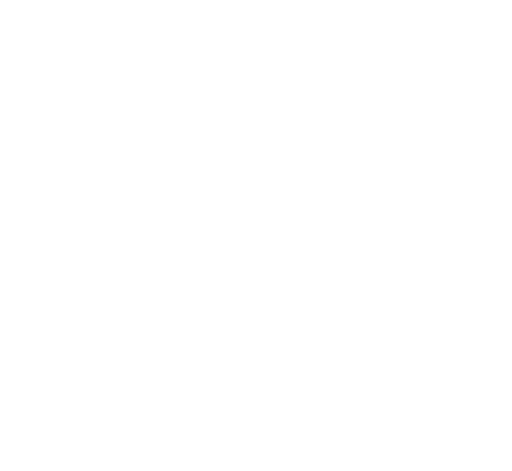
t = 0.00 s
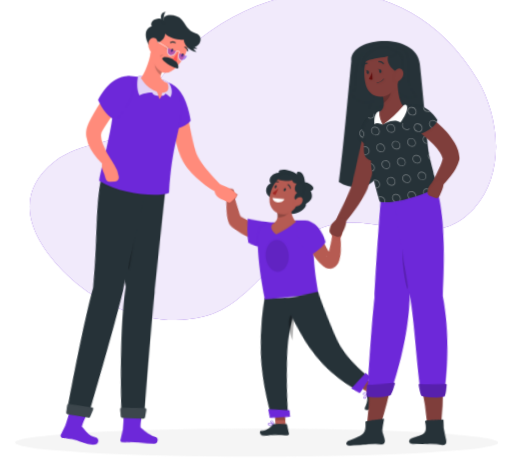
t = 1.44 s
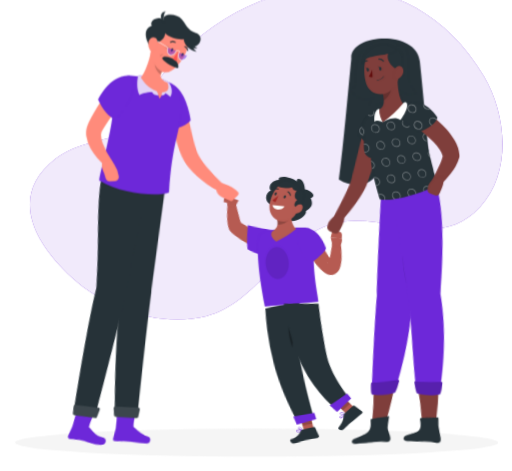
t = 3.44 s
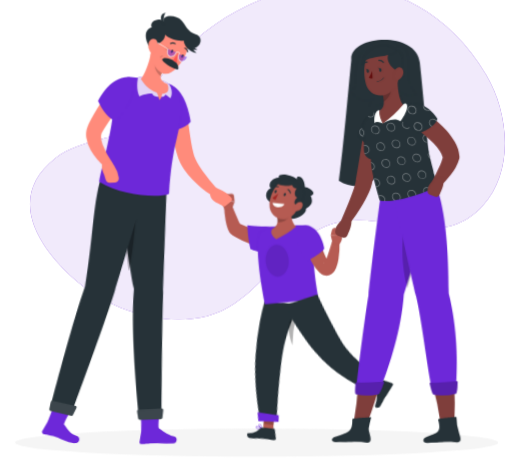
t = 4.44 s
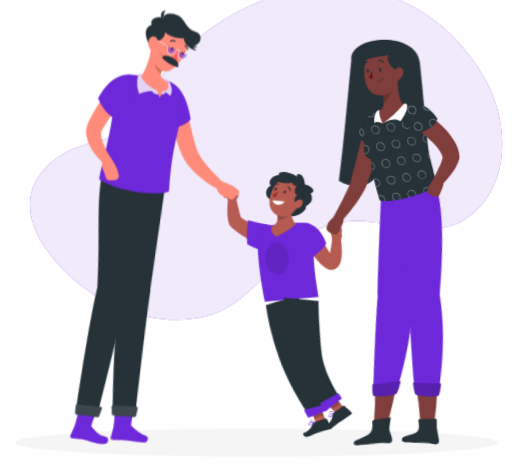
t = 6.44 s
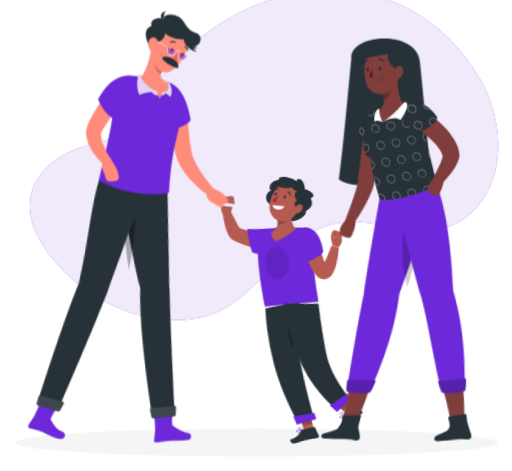
t = 7.44 s

The animated SVG that drew these frames (rendered in a browser with its animation timeline set to each time). Animation: 17 CSS @keyframes rules; one cycle of 9.44 s, repeats indefinitely.

<svg xmlns="http://www.w3.org/2000/svg" viewBox="44 61 411 378" id="ss-member-parent"><style>svg#ss-member-parent #d-leg1{transform-box:view-box;transform-origin:160px 200px;animation:1.6s ease-in-out 0.9s infinite k-d-leg1}svg#ss-member-parent #d-leg2{transform-box:view-box;transform-origin:140px 200px;animation:1.6s ease-in-out 0.9s infinite k-d-leg2}svg#ss-member-parent #d-arm{transform-box:view-box;transform-origin:186px 152px;animation:1.6s ease-in-out 0.9s infinite k-d-arm}svg#ss-member-parent #c-arml{transform-box:view-box;transform-origin:256px 246px;animation:1.6s ease-in-out 0.9s infinite k-c-arml}svg#ss-member-parent #c-armr{transform-box:view-box;transform-origin:292px 252px;animation:1.6s ease-in-out 0.9s infinite k-c-armr}svg#ss-member-parent #c-leg1{transform-box:view-box;transform-origin:270px 305px;animation:0.8s ease-in-out 0.9s infinite k-c-leg1}svg#ss-member-parent #c-leg2{transform-box:view-box;transform-origin:282px 305px;animation:0.8s ease-in-out 0.9s infinite k-c-leg2}svg#ss-member-parent #mo-arm{transform-box:view-box;transform-origin:346px 166px;animation:1.6s ease-in-out 0.9s infinite k-mo-arm}svg#ss-member-parent #mo-leg1{transform-box:view-box;transform-origin:352px 214px;animation:1.6s ease-in-out 0.9s infinite k-mo-leg1}svg#ss-member-parent #mo-leg2{transform-box:view-box;transform-origin:384px 214px;animation:1.6s ease-in-out 0.9s infinite k-mo-leg2}svg#ss-member-parent #background-simple{transform-box:fill-box;transform-origin:center;animation:0.8s 1 both cubic-bezier(.2,.7,.2,1) bxGrow,8s infinite none ease-in-out drift;animation-delay:0s,0.9s}svg#ss-member-parent #Shadow{transform-box:fill-box;transform-origin:center;animation:0.6s 1 both linear bxFade;animation-delay:0.2s}svg#ss-member-parent #character-2{transform-box:fill-box;transform-origin:center;animation:0.7s 1 both cubic-bezier(.2,.7,.2,1) bxIn,0.8s infinite none ease-in-out k-character-2;animation-delay:0.18s,1.08s}svg#ss-member-parent #character-1{transform-box:fill-box;transform-origin:center;animation:0.7s 1 both cubic-bezier(.2,.7,.2,1) bxIn,0.8s infinite none ease-in-out k-character-1;animation-delay:0.36s,1.26s}svg#ss-member-parent #character-3{transform-box:fill-box;transform-origin:center;animation:0.7s 1 both cubic-bezier(.2,.7,.2,1) bxIn,0.8s infinite none ease-in-out k-character-3;animation-delay:0.54s,1.44s}@keyframes bxFade{from{opacity:0}to{opacity:1}}@keyframes bxGrow{from{opacity:0;transform:scale(.92)}to{opacity:1;transform:none}}@keyframes bxIn{from{opacity:0;transform:translateY(14px)}to{opacity:1;transform:none}}@keyframes drift{0%,100%{transform:none}50%{transform:translate(4px,-3px) scale(1.02)}}@keyframes k-d-leg1{0%,100%{transform:rotate(-5deg)}50%{transform:rotate(5deg)}}@keyframes k-d-leg2{0%,100%{transform:rotate(5deg)}50%{transform:rotate(-5deg)}}@keyframes k-d-arm{0%,100%{transform:rotate(3deg)}50%{transform:rotate(-5deg)}}@keyframes k-c-arml{0%,100%{transform:rotate(-6deg)}50%{transform:rotate(9deg)}}@keyframes k-c-armr{0%,100%{transform:rotate(6deg)}50%{transform:rotate(-9deg)}}@keyframes k-c-leg1{0%,100%{transform:rotate(-14deg)}50%{transform:rotate(12deg)}}@keyframes k-c-leg2{0%,100%{transform:rotate(12deg)}50%{transform:rotate(-14deg)}}@keyframes k-mo-arm{0%,100%{transform:rotate(-3deg)}50%{transform:rotate(5deg)}}@keyframes k-mo-leg1{0%,100%{transform:rotate(4deg)}50%{transform:rotate(-4deg)}}@keyframes k-mo-leg2{0%,100%{transform:rotate(-4deg)}50%{transform:rotate(4deg)}}@keyframes k-character-2{0%,100%{transform:translate(0px,0px)}50%{transform:translate(0px,-6px)}}@keyframes k-character-1{0%,100%{transform:translate(0px,0px)}50%{transform:translate(0px,-2px)}}@keyframes k-character-3{0%,100%{transform:translate(0px,0px)}50%{transform:translate(0px,-2px)}}@media (prefers-reduced-motion: reduce){svg#ss-member-parent *{animation:none!important}}</style><g id="background-simple"><path d="M167.4,131.3C230.82,42,363.78,18.84,427.07,125.25c17.54,29.48,22.5,75.44-2.91,103.17-34,37.16-76.63,2.17-116.67,13.6-39.88,11.38-58.56,62.72-100.28,73.16-36.45,9.13-79.06-5.79-106-30.44-29.58-27.08-51-64.83-13.26-94.16,19.89-15.44,50-14.65,62.52-24.84C160.08,157.94,159.91,141.85,167.4,131.3Z" style="fill:#6D28D9" /><path d="M167.4,131.3C230.82,42,363.78,18.84,427.07,125.25c17.54,29.48,22.5,75.44-2.91,103.17-34,37.16-76.63,2.17-116.67,13.6-39.88,11.38-58.56,62.72-100.28,73.16-36.45,9.13-79.06-5.79-106-30.44-29.58-27.08-51-64.83-13.26-94.16,19.89-15.44,50-14.65,62.52-24.84C160.08,157.94,159.91,141.85,167.4,131.3Z" style="fill:#fff;opacity:0.9" /></g><g id="Shadow"><ellipse id="path" cx="250" cy="416.24" rx="193.89" ry="11.32" style="fill:#f5f5f5" /></g><g id="character-2"><path d="M288.8,213c-.65-10.22-7.72-9.38-6.39-6.28-1.25-1.16-4.39-2.6-7.69-3.33-4.75-1.05-7.92.22-6.75,2-7.39.45-8.89,7.14-6.5,8.5-5.06,2.22-5.8,10.27,2,12.22s5.06,10.06,12.12,12.06,15.11-4.72,13.94-7.72c3-2,6.73-4.09,3.89-10.36C299.49,217.75,291.18,212.84,288.8,213Z" style="fill:#263238" /><g id="c-leg1"><path d="M271.26,408.73c-1,.09-2,0-2.41-.4a.72.72,0,0,1-.06-.83.93.93,0,0,1,.56-.5c1.31-.49,4.26.86,4.39.92a.19.19,0,0,1,0,.36A15.16,15.16,0,0,1,271.26,408.73Zm-1.41-1.45a1.34,1.34,0,0,0-.37.08.54.54,0,0,0-.34.3c-.12.25-.06.36,0,.42.42.49,2.45.32,3.93,0A8.65,8.65,0,0,0,269.85,407.28Z" style="fill:#6D28D9" /><path d="M273.68,408.28a.11.11,0,0,1-.08,0c-1-.34-3.09-1.91-3-2.83,0-.22.14-.5.66-.6a1.42,1.42,0,0,1,1.09.23c1.1.75,1.51,2.9,1.53,3a.22.22,0,0,1-.07.18A.21.21,0,0,1,273.68,408.28Zm-2.26-3.08-.12,0c-.34.06-.35.2-.35.24,0,.56,1.39,1.81,2.44,2.31a4.5,4.5,0,0,0-1.29-2.38A1,1,0,0,0,271.42,405.2Z" style="fill:#6D28D9" /><polygon points="283.4 411.63 275.36 412.35 272.87 393.8 280.91 393.07 283.4 411.63" style="fill:#b55b52" /><path d="M274.43,407.08l8.78-.79a.71.71,0,0,1,.74.49l2.23,7a1.18,1.18,0,0,1-1,1.54c-3.17.23-6,.31-9.94.67-4.66.42-3.43.87-8.88,1.44-3.3.34-4.23-3.35-2.85-3.66,6.32-1.38,6.81-3.37,9.07-5.88A2.84,2.84,0,0,1,274.43,407.08Z" style="fill:#263238" /><polygon points="272.87 393.81 274.27 404.24 282.31 403.51 280.92 393.08 272.87 393.81" style="opacity:0.2" /><path d="M256.63,307.11a218.56,218.56,0,0,0,1.07,44.48c3.22,25.43,12.62,48.13,12.62,48.13l13.39-3.51s-3.12-19.08-4.78-44.19c-1.81-27.38,6-47.47,6-47.47Z" style="fill:#263238" /><path d="M267.82,395.93c-.06,0,2,6.82,2,6.82l16-2.34-.87-5.31Z" style="fill:#6D28D9" /></g><g id="c-arml"><path d="M256.67,261.31l-1-.1-.85-.11c-.55-.06-1.08-.17-1.62-.26-1.07-.19-2.11-.43-3.14-.68a61.36,61.36,0,0,1-6-1.85,65.68,65.68,0,0,1-11.32-5.4l-1.34-.83-.66-.41-.37-.23a7.26,7.26,0,0,1-.65-.49c-.19-.16-.36-.32-.49-.45l-.37-.4a9,9,0,0,1-.92-1.3c-.23-.39-.4-.72-.56-1.05-.29-.64-.51-1.23-.71-1.79a40.22,40.22,0,0,1-1.53-6.25,72.11,72.11,0,0,1-1.08-12l5.95-1.15c1.49,3.52,2.82,7.15,4.23,10.56.34.85.7,1.69,1.07,2.49s.71,1.58,1.07,2.24c.19.32.37.62.52.83a1,1,0,0,0,.18.2s.05,0-.06-.14l-.12-.14a1.53,1.53,0,0,0-.22-.21,4.27,4.27,0,0,0-.36-.28c-.24-.15-.09-.06-.06,0l.61.29,1.2.58a76.81,76.81,0,0,0,9.9,3.81c1.68.53,3.38,1,5.06,1.4.85.2,1.69.38,2.52.55l1.23.24,1,.17Z" style="fill:#b65b52" /><path d="M266.21,263.29c-8.62,5.51-21.26-.64-21.26-.64-1.51-5.45-2.34-15.12-2.34-18.91,0,0,14.62,1.79,24.57.86C276.9,243.69,273.29,258.77,266.21,263.29Z" style="fill:#6D28D9" /><path d="M230.05,231.33l2.31-6.23-8.81-1.88s-1.62,4.95,1.71,8.63Z" style="fill:#b55b52" /></g><path d="M229.62,218.4l-4,.43a2,2,0,0,0-1.8,1.81l-.28,2.58,8.81,1.88-.5-4.89A2,2,0,0,0,229.62,218.4Z" style="fill:#b55b52" /><path d="M251,255c-.45,7.64,0,23.33,5.6,52.14l43-3.89c-.27-6.1-5.4-24-3.47-51.44a7.43,7.43,0,0,0-7.12-8c-2.12-.07-4.47-.09-6.77,0A159.74,159.74,0,0,0,264,245.46c-2.33.43-4.59,1-6.53,1.54A8.84,8.84,0,0,0,251,255Z" style="fill:#6D28D9" /><path d="M275.84,272.32c.19,7.07-3.82,12.76-8.95,12.71s-9.46-5.84-9.65-12.91,3.82-12.77,9-12.71S275.65,265.24,275.84,272.32Z" style="opacity:0.1" /><path d="M277.34,230.09c0,5.66.92,12.16,4.42,14.69a66.55,66.55,0,0,1-16,10.11c-6.21-4.39-3.34-8-3.34-8,5.43-3,5.05-7.11,3.35-11.54l8.09-7.12C275.18,226.86,277.34,228,277.34,230.09Z" style="fill:#b55b52" /><path d="M277.35,230.09c0-2.08-2.17-3.22-3.51-1.88l-8.1,7.12a12,12,0,0,1,1,6.18,11.89,11.89,0,0,0,5.51-1.15,12.26,12.26,0,0,0,5.4-4.76A42.44,42.44,0,0,1,277.35,230.09Z" style="opacity:0.2" /><path d="M285.59,222.83c-2.81,7.55-4.07,12.11-9.24,14.85-7.79,4.12-16.44-2.35-16-10.59.4-7.43,4.94-18.52,13.58-19.24A11.19,11.19,0,0,1,285.59,222.83Z" style="fill:#b55b52" /><path d="M283.36,213.08c-4,3.16-3,8.2-.69,8.28-3.56,2.88-2.56,6.59.35,6.27C288,227.09,291.37,212.18,283.36,213.08Z" style="fill:#263238" /><path d="M285.58,213.65c-3.89,1.53-6.92-.14-7.08-2.27-2.89,1.44-14.78-.21-12.06-1.93C268.5,205.78,278.71,203.8,285.58,213.65Z" style="fill:#263238" /><path d="M262.74,225.76l9.61,1s-1.17,3-5.65,2.49C263,228.83,262.74,225.76,262.74,225.76Z" style="fill:#fff" /><path d="M273.36,219.49c-.34.63-.95.95-1.36.73s-.46-.91-.12-1.53.94-.95,1.35-.73S273.7,218.87,273.36,219.49Z" style="fill:#263238" /><path d="M266,217.13c-.34.63-.94,1-1.35.73s-.47-.91-.13-1.53.95-1,1.36-.73S266.3,216.51,266,217.13Z" style="fill:#263238" /><path d="M276.94,218.23a.44.44,0,0,1-.29-.34A3.29,3.29,0,0,0,275,215.4a.43.43,0,0,1-.21-.56.4.4,0,0,1,.55-.2,4.12,4.12,0,0,1,2.17,3.13.41.41,0,0,1-.35.47A.39.39,0,0,1,276.94,218.23Z" style="fill:#263238" /><path d="M263.85,213.86a.46.46,0,0,1-.21-.16.42.42,0,0,1,.1-.58,4.1,4.1,0,0,1,3.75-.63.41.41,0,0,1,.24.54.42.42,0,0,1-.54.23h0a3.35,3.35,0,0,0-3,.54A.44.44,0,0,1,263.85,213.86Z" style="fill:#263238" /><path d="M267.55,218.12a21.59,21.59,0,0,1-4.82,3.5,3.49,3.49,0,0,0,2.41,1.72Z" style="fill:#a02724" /><path d="M286,230.23a6.08,6.08,0,0,1-4.21,2.31c-2,.19-2.61-2.51-1.48-4.44,1-1.74,3.1-3.4,5-3.09S287.68,228,286,230.23Z" style="fill:#b55b52" /><path d="M280.24,318c-7,2.2-4.34,14.06-1.51,22a127.92,127.92,0,0,1,2.53-22Z" style="opacity:0.30000000000000004" /><g id="c-leg2"><path d="M327.73,391.83c-.72.75-1.51,1.38-2.08,1.3a.74.74,0,0,1-.59-.59,1,1,0,0,1,.09-.75c.67-1.22,3.78-2.15,3.91-2.19a.21.21,0,0,1,.21.07.2.2,0,0,1,0,.22A13.61,13.61,0,0,1,327.73,391.83Zm-2-.16a1.43,1.43,0,0,0-.22.3.59.59,0,0,0-.07.46c.08.26.2.31.28.32.64.09,2.06-1.38,2.95-2.61A8.63,8.63,0,0,0,325.71,391.67Z" style="fill:#6D28D9" /><path d="M329.26,389.92l-.07,0c-1,.4-3.59.59-4.14-.15-.14-.17-.22-.47.1-.88a1.4,1.4,0,0,1,1-.54c1.32-.16,3,1.19,3.12,1.24a.21.21,0,0,1,.07.18A.37.37,0,0,1,329.26,389.92Zm-3.73-.84-.08.08c-.21.28-.13.39-.1.42.34.44,2.23.45,3.35.14a4.48,4.48,0,0,0-2.53-1A1,1,0,0,0,325.53,389.08Z" style="fill:#6D28D9" /><polygon points="338.75 385.84 333.36 391.86 318.89 379.98 324.28 373.96 338.75 385.84" style="fill:#b55b52" /><path d="M329,388.52l6.09-6.37A.71.71,0,0,1,336,382l6.29,3.81a1.18,1.18,0,0,1,.23,1.84c-2.24,2.26-5.55,5.45-8.32,8.34-3.23,3.37-.93,1.34-4.72,5.3-2.3,2.4-5.35.74-4.61-.47,3.37-5.52,3.21-7.12,3.26-10.49A2.79,2.79,0,0,1,329,388.52Z" style="fill:#263238" /><polygon points="318.9 379.98 327.03 386.66 332.42 380.64 324.29 373.96 318.9 379.98" style="opacity:0.2" /><path d="M271.89,305.73s5.92,23.71,17.16,44.53c12.3,22.8,32.16,35.81,32.16,35.81l9.52-10.27s-16.34-16.15-21.21-33.37c-7.43-26.28-9.87-39.21-9.87-39.21Z" style="fill:#263238" /><path d="M316.23,383.71c0,.05,6.4,4.67,6.4,4.67l10.15-11.84-3.56-3.64Z" style="fill:#6D28D9" /></g><g id="c-armr"><path d="M299.85,253l.84,2.82.92,2.9c.62,1.92,1.29,3.82,2,5.66s1.47,3.62,2.29,5.25a21.89,21.89,0,0,0,2.57,4.06l.15.17.06.07-.1-.07a2.53,2.53,0,0,0-.31-.17,3.4,3.4,0,0,0-.58-.24,4,4,0,0,0-1.83-.1,3.35,3.35,0,0,0-1.35.56c-.48.38-.37.45-.28.35a3,3,0,0,0,.49-.65,29.94,29.94,0,0,0,2.19-5c1.36-3.77,2.51-7.91,3.72-11.92l6,.67a71.26,71.26,0,0,1-.76,13.49A33,33,0,0,1,314,278a13.32,13.32,0,0,1-1.1,2.15,9,9,0,0,1-2.49,2.68,7.09,7.09,0,0,1-6.25.91,7.26,7.26,0,0,1-1.31-.57,7.92,7.92,0,0,1-1-.62l-.41-.32-.24-.2-.44-.38a27.55,27.55,0,0,1-5.07-6.3A53.74,53.74,0,0,1,292.4,269c-.95-2.13-1.77-4.28-2.51-6.44-.36-1.08-.71-2.16-1-3.26s-.6-2.15-.89-3.39Z" style="fill:#b65b52" /><path d="M292.45,244.48c9.67,3.35,12,17.76,12,17.76-2,3.48-8.46,7.26-13.89,10.14,0,0-3.25-2.81-6.69-12.19C280.5,251,284.51,241.72,292.45,244.48Z" style="fill:#6D28D9" /></g><path d="M311,258.31l-1.51-6.46,8.88.62s1.08,3.72-2.67,7Z" style="fill:#b55b52" /><path d="M313.58,246l3.33,1.22a2.42,2.42,0,0,1,1.58,2.38l-.16,2.86-8.88-.62.94-4.11A2.42,2.42,0,0,1,313.58,246Z" style="fill:#b55b52" /></g><g id="character-1"><g id="d-leg1"><path d="M149.49,292.65c-7.22-42.63-10-96.13-10-96.13l38.35,10.8s-3.37,59.94-5,88.95c-1.65,30.16-3.38,98.92-3.38,98.92H151.22S145.49,329.94,149.49,292.65Z" style="fill:#263238" /><path d="M152.76,407.21l-1.56,8.51a1.43,1.43,0,0,0,1.43,1.67c2.7,0,4-.43,8.69-.5,5.52-.09,10.13.6,16.6.5a2.87,2.87,0,0,0,1-5.63c-6.3-1.71-9.05-4.94-12-6.83-.62-3.06.89-11.48.89-11.48l-15.08,1A104,104,0,0,1,152.76,407.21Z" style="fill:#6D28D9" /><path d="M168.73,397.6l-16.8.27a1.36,1.36,0,0,1-1.37-1.19l-.73-5.55a1.36,1.36,0,0,1,1.31-1.53l18.29-.57a1.36,1.36,0,0,1,1.39,1.54l-.76,5.85A1.36,1.36,0,0,1,168.73,397.6Z" style="fill:#263238" /><path d="M168.73,397.6l-16.8.27a1.36,1.36,0,0,1-1.37-1.19l-.73-5.55a1.36,1.36,0,0,1,1.31-1.53l18.29-.57a1.36,1.36,0,0,1,1.39,1.54l-.76,5.85A1.36,1.36,0,0,1,168.73,397.6Z" style="fill:#fff;opacity:0.1" /></g><path d="M143.87,250.49c1,9.19,2.12,18.82,3.47,28.27,3.54-14.44,5.53-41.79,5.53-41.79Z" style="opacity:0.30000000000000004" /><g id="d-leg2"><path d="M82.88,407.69l3.65-6.59C88.29,396.94,90.9,389,90.9,389l13.56,3.53s-3.74,6.79-4.59,10c2.08,2.42,4.88,7.86,10.72,9.18,2.74.62,2.54,5.4-1.09,5.72-6,.51-13.06-4.12-18.08-5.2-4.29-.93-4.91-.64-7.35-1.21A2.08,2.08,0,0,1,82.88,407.69Z" style="fill:#6D28D9" /><path d="M114.3,291.44c6.31-42.85,4.76-76.24,14-96.28l35.93,4.43s-17.79,66.68-25.92,95-32.24,97.9-32.24,97.9l-17.34-3.83S103.51,324.6,114.3,291.44Z" style="fill:#263238" /><path d="M105.27,395.57,88.85,392a1.34,1.34,0,0,1-1-1.55l1-5.45a1.4,1.4,0,0,1,1.64-1.11l18,3.62a1.33,1.33,0,0,1,.94,1.88l-2.55,5.41A1.4,1.4,0,0,1,105.27,395.57Z" style="fill:#263238" /><path d="M105.27,395.57,88.85,392a1.34,1.34,0,0,1-1-1.55l1-5.45a1.4,1.4,0,0,1,1.64-1.11l18,3.62a1.33,1.33,0,0,1,.94,1.88l-2.55,5.41A1.4,1.4,0,0,1,105.27,395.57Z" style="fill:#fff;opacity:0.1" /></g><g id="d-arm"><path d="M193.61,148.05c.8,6,1.58,12.15,2.46,18.17.42,3,.92,6,1.41,9s1.1,5.87,1.78,8.55c.17.66.35,1.29.54,1.9l.28.84.33.88c.48,1.17,1.05,2.38,1.69,3.59s1.35,2.42,2.12,3.63,1.57,2.42,2.42,3.61a172,172,0,0,0,11.28,14l.09.1a3.46,3.46,0,0,1-4.45,5.2,79.51,79.51,0,0,1-7.89-5.77,85.36,85.36,0,0,1-7.23-6.66,61.81,61.81,0,0,1-6.48-7.84,40.81,40.81,0,0,1-2.78-4.61l-.62-1.25L188,190c-.35-.87-.66-1.71-1-2.53-1.13-3.29-1.91-6.46-2.66-9.61s-1.34-6.3-1.92-9.43c-1.11-6.29-2-12.49-2.62-18.87A6.92,6.92,0,0,1,193.59,148Z" style="fill:#ff8b7b" /><path d="M216.59,211.29l6,2.85a19.66,19.66,0,0,1,5.81,4.21l1.44,1.52c.73.77.41,2.26-.64,3.1l-3.9,3.11a1.89,1.89,0,0,1-2,.36l-3.74-1.92s-8-2.74-6.81-9.19Z" style="fill:#ff8b7b" /></g><path d="M185.68,131.94c9,7.91,11.32,26.73,11.32,26.73-3.75,5.25-14.83,8-22.27,8.69,0,0-2-4.05-4.16-15.79C168.26,138.79,177.28,124.59,185.68,131.94Z" style="fill:#6D28D9" /><path d="M149,122.83A149.46,149.46,0,0,1,178.73,128c10.44,3,11.22,13.15,10.6,24-.92,16.32-7.28,25.42-9.68,64.42-6.64,3.45-36.91,2.41-56.11-9.5,2.61-15.24,11.35-40.88,12.87-72.9A11.78,11.78,0,0,1,149,122.83Z" style="fill:#6D28D9" /><path d="M171.94,138.51c-1.67.5-5.28-.47-5.78-2.53-5,.06-9,1.36-10.19,2.36-2.73-4.52-1.86-13.72-1.06-15.19s18.06,1.73,21.85,3.36a7.27,7.27,0,0,1,3.43,2.78c.57.8,3.19,6.41.5,10.55a40.56,40.56,0,0,0-3.95-2.94S176.43,139.4,171.94,138.51Z" style="fill:#6D28D9" /><path d="M171.94,138.51c-1.67.5-5.28-.47-5.78-2.53-5,.06-9,1.36-10.19,2.36-2.73-4.52-1.86-13.72-1.06-15.19s18.06,1.73,21.85,3.36a7.27,7.27,0,0,1,3.43,2.78c.57.8,3.19,6.41.5,10.55a40.56,40.56,0,0,0-3.95-2.94S176.43,139.4,171.94,138.51Z" style="fill:#fff;opacity:0.8" /><path d="M165.05,103.9c-1.35,7.31-5,16.93-8,20.58,2.62,3.93,6.06,8.49,12.62,10.69.73.25,1.94,5.4,2.44,6.09a9.64,9.64,0,0,0,2-5.12c5.9.37,5.63-4.65,4.28-7.66-7.25-3.24-6.1-6.32-3.21-11.15Z" style="fill:#ff8b7b" /><path d="M168.41,112.18a17.73,17.73,0,0,1,1-2.58l5.86,7.73a15.28,15.28,0,0,0-2.16,4.76C170.17,120.25,167.45,115.47,168.41,112.18Z" style="opacity:0.2" /><path d="M170.64,90.05c-4.39,8.38-7.73,14.46-4.53,20.43,7,13.08,13.4,11.36,20.22,4.45,6.14-6.21,12.3-18.86,6.29-26.79A13,13,0,0,0,170.64,90.05Z" style="fill:#ff8b7b" /><path d="M167.2,95.44c5.89,2.28,9.94-4.33,9.17-6.72,2.87,3.61,12.11,5.56,15,4.67.76,6.54,7.06,9.65,10.61,10-1.11-.58-3.11-2.43-2.89-3.7,6.17-.88,8.66-9.06,1.89-11.32S193.76,82,189.92,77.61c-4.55-5.22-15.67-4.78-14.69.33-4.14-3.33-11.7.43-9.47,5-8.69,2.54-3.12,14.88-1.28,16.1S167.2,95.44,167.2,95.44Z" style="fill:#263238" /><path d="M198.27,100a4.58,4.58,0,0,0,4.28.72A5.16,5.16,0,0,1,200,99.18S198.27,99.28,198.27,100Z" style="fill:#263238" /><path d="M176,80.39c-1.4-2.06-.56-8,1.05-9.28C172.39,71.38,171.7,77.06,176,80.39Z" style="fill:#263238" /><path d="M180.3,101a5.6,5.6,0,0,0-3.49-2.48A11,11,0,0,0,180.3,101Z" style="opacity:0.2" /><path d="M179.65,101.74a4.57,4.57,0,0,0-3.61-1.38A9,9,0,0,0,179.65,101.74Z" style="opacity:0.2" /><path d="M175,106.19c-1-.48-2.15-.56-2.59,1.36A3.59,3.59,0,0,1,175,106.19Z" style="opacity:0.2" /><path d="M184.33,110.06c1.26.85,3.64,3.93,2.58,6.63-2.72,0-10.87-4.41-12.78-7.81C174.62,106.38,180.94,107.76,184.33,110.06Z" style="fill:#263238" /><path d="M187.05,103.41s-1.19,4.6-.88,7.45c-1.85.24-3.4-1.58-3.4-1.58Z" style="fill:#ff5652" /><path d="M181.22,101.81c-.32.7-.21,1.44.25,1.64s1.09-.19,1.42-.89.21-1.43-.25-1.64S181.55,101.12,181.22,101.81Z" style="fill:#263238" /><path d="M189.6,105.6c-.32.69-.21,1.43.25,1.63s1.09-.19,1.41-.89.21-1.43-.25-1.64S189.92,104.9,189.6,105.6Z" style="fill:#263238" /><path d="M185.44,103c-1.07,2.53-3.4,4-5.21,3.24s-2.41-3.4-1.34-5.94" style="fill:#6D28D9;opacity:0.5" /><path d="M194.35,107c-1.07,2.54-3.4,4-5.21,3.24s-2.41-3.4-1.34-5.94" style="fill:#6D28D9;opacity:0.5" /><path d="M190.14,110.7a2.72,2.72,0,0,1-1.09-.22,3.07,3.07,0,0,1-1.68-1.76,6,6,0,0,1,.2-4.51c.23-.37.25-.65.08-.85a2.05,2.05,0,0,0-2-.2c-1.14,2.6-3.58,4.07-5.49,3.28a3.13,3.13,0,0,1-1.68-1.76,6,6,0,0,1,.11-4.31l-10.48-6.32a.26.26,0,0,1-.09-.35.26.26,0,0,1,.34-.08L179,100.06a.25.25,0,0,1,.11.31,5.55,5.55,0,0,0-.2,4.12,2.66,2.66,0,0,0,1.41,1.49c1.68.69,3.87-.7,4.88-3.11a.21.21,0,0,1,.13-.13A2.54,2.54,0,0,1,188,103a1.12,1.12,0,0,1,0,1.41,5.56,5.56,0,0,0-.18,4.09,2.62,2.62,0,0,0,1.41,1.49c1.68.69,3.87-.7,4.88-3.11a.25.25,0,0,1,.46.2C193.66,109.28,191.83,110.7,190.14,110.7Z" style="fill:#fff" /><path d="M180.6,96.19a.49.49,0,0,1-.14-.18.46.46,0,0,1,.24-.6,4.55,4.55,0,0,1,4.14.18.46.46,0,0,1,.12.63.45.45,0,0,1-.62.12h0a3.67,3.67,0,0,0-3.28-.1A.47.47,0,0,1,180.6,96.19Z" style="fill:#263238" /><path d="M194.49,102.8a.43.43,0,0,1-.28-.32,3.59,3.59,0,0,0-2-2.55.45.45,0,0,1,.32-.84,4.45,4.45,0,0,1,2.59,3.18.45.45,0,0,1-.34.54A.39.39,0,0,1,194.49,102.8Z" style="fill:#263238" /><path d="M145,138.82l-9.5,13.62c-1.58,2.26-3.14,4.54-4.66,6.79s-3,4.54-4.21,6.64c-.33.54-.53,1-.81,1.47a6.37,6.37,0,0,0-.4.9,7.36,7.36,0,0,0-.35,2.32,19.68,19.68,0,0,0,1.3,6.36,68.62,68.62,0,0,0,7.19,13.72l.12.19a3.45,3.45,0,0,1-5.09,4.54,52,52,0,0,1-6.47-6.37,46.08,46.08,0,0,1-5.37-7.61,28.21,28.21,0,0,1-3.44-9.75,18.49,18.49,0,0,1,.1-6.06,16.85,16.85,0,0,1,.89-3.11c.32-.78.66-1.64,1-2.34,1.34-2.91,2.77-5.42,4.23-7.95s3-5,4.52-7.38c3.1-4.82,6.27-9.5,9.72-14.1A6.93,6.93,0,0,1,145,138.82Z" style="fill:#ff8b7b" /><path d="M147.73,122.81c-16.12-.56-25,19.26-25,19.26,3.55,7.72,8.49,14.51,14.16,15.93,0,0,6.45-5.61,11.65-16.34C153,132.52,150.81,123.55,147.73,122.81Z" style="fill:#6D28D9" /><path d="M127.5,190.85l5.8-.51,2.29,3.47a23.45,23.45,0,0,1,3.66,9.45l.1.65a3.06,3.06,0,0,1-2.89,3.47l-4.05.32a3.48,3.48,0,0,1-3.6-2.38l-1.34-4.43S123.65,193.27,127.5,190.85Z" style="fill:#ff8b7b" /><path d="M163.22,95.75a8.86,8.86,0,0,0,1,6.45c1.49,2.41,4.13,1.14,5.29-1.6,1.05-2.47,1.54-6.69-.72-8.12S163.84,92.93,163.22,95.75Z" style="fill:#ff8b7b" /></g><g id="character-3"><path id="momhair" d="M326 110 C324 90 378 86 381 112 C384 140 387 176 390 206 C378 214 367 212 361 205 L345 205 C339 212 327 214 316 207 C320 176 323 140 326 110 Z" style="fill:#263238" /><path d="M334.79,104.16c-10.69,14.72.13,31.63-9.87,29.28,2.55,10.47,16,10.9,18.82,8.34a12.58,12.58,0,0,1-4.23,4.91s22.28,2.7,27-9.76c2,2.64,9.51,3.14,12.06.68-2.14-.78-7.86-7.88-7-19.54.55-7.76.53-20.65-8.2-18.07C359.14,89.84,341.77,94.55,334.79,104.16Z" style="fill:#263238" /><g id="mo-arm"><path d="M351.85,164.06c-.55,3.68-1.18,7.33-1.84,11s-1.35,7.3-2.09,10.94-1.5,7.29-2.32,10.93S344,204.16,342.88,208l.16-1a28.42,28.42,0,0,1-1.41,5.73c-.6,1.69-1.26,3.25-1.95,4.77a95.11,95.11,0,0,1-4.53,8.64c-1.62,2.76-3.32,5.43-5.1,8s-3.62,5.15-5.64,7.65a3.69,3.69,0,0,1-6.27-3.76l0,0,3.57-8.39c1.18-2.8,2.35-5.59,3.43-8.37s2.12-5.56,3-8.26c.43-1.34.82-2.68,1.1-3.95a17.22,17.22,0,0,0,.5-3.3,1.24,1.24,0,0,1,0-.27l.14-.72c.65-3.31,1.22-7,1.83-10.58l1.76-10.88c.58-3.63,1.2-7.27,1.81-10.9s1.26-7.27,2-10.88h0a7.38,7.38,0,0,1,14.55,2.49Z" style="fill:#7f3e3b" /><path d="M318.15,238.45l-2.91,3.46a8.49,8.49,0,0,0-1.86,4l-.27,1.55a3.23,3.23,0,0,0,2,3.57l3.63,1.42a3.24,3.24,0,0,0,4.17-1.81l.64-1.61s3.22-5.86,2.46-11l-1.4-.44A7.29,7.29,0,0,0,318.15,238.45Z" style="fill:#7f3e3b" /></g><path d="M339.16,155.36c-4.54,4-8.43,15.35-8.43,15.35s11.86,12.52,21.41,15.44c5.23-2.43,2.71-18.33,2.71-18.33Z" style="fill:#263238" /><g style="opacity:0.4"><path d="M337.06,171.05a2.4,2.4,0,0,0,1.6-1.18,2.66,2.66,0,0,0,.11-2.23,3.54,3.54,0,0,0-3.23-2.31,3.36,3.36,0,0,0-.63.06,2.38,2.38,0,0,0-1.59,1.18,2.72,2.72,0,0,0-.12,2.24A3.49,3.49,0,0,0,337.06,171.05Z" style="fill:none" /><path d="M336.44,171.66a3.55,3.55,0,0,0,.73-.08,2.93,2.93,0,0,0,2-1.45,3.27,3.27,0,0,0,.15-2.68,4,4,0,0,0-4.48-2.58,2.91,2.91,0,0,0-2,1.44,3.27,3.27,0,0,0-.15,2.68A4.13,4.13,0,0,0,336.44,171.66Zm-3.12-5.09a2.38,2.38,0,0,1,1.59-1.18,3.36,3.36,0,0,1,.63-.06,3.54,3.54,0,0,1,3.23,2.31,2.66,2.66,0,0,1-.11,2.23,2.4,2.4,0,0,1-1.6,1.18,3.49,3.49,0,0,1-3.86-2.24A2.72,2.72,0,0,1,333.32,166.57Z" style="fill:#fff" /><path d="M347.21,162.65a2.56,2.56,0,0,1,.62-.07,3.88,3.88,0,0,1,.48,0l-.71-.56a3,3,0,0,0-.51.06,2.92,2.92,0,0,0-2,1.45,3.27,3.27,0,0,0-.15,2.68,4.12,4.12,0,0,0,3.75,2.66,3,3,0,0,0,.73-.08,2.89,2.89,0,0,0,2-1.44,3.13,3.13,0,0,0,.31-2l-.73-.58.06.13a2.68,2.68,0,0,1-.11,2.24,2.36,2.36,0,0,1-1.6,1.17,3.48,3.48,0,0,1-3.86-2.24,2.69,2.69,0,0,1,.12-2.23A2.38,2.38,0,0,1,347.21,162.65Z" style="fill:#fff" /><path d="M339.76,178.64a2.56,2.56,0,0,1,.62-.07,3.56,3.56,0,0,1,3.23,2.31,3.13,3.13,0,0,1,.18,1l.53.35a3.59,3.59,0,0,0-.2-1.51,4,4,0,0,0-4.48-2.59,3.84,3.84,0,0,0-.6.2l.5.4Z" style="fill:#fff" /><path d="M351.93,175.37a2.91,2.91,0,0,0-2,1.44,3.24,3.24,0,0,0-.14,2.68,4.11,4.11,0,0,0,3.75,2.67,3.63,3.63,0,0,0,.73-.08,3.54,3.54,0,0,0,.55-.18c.06-.23.11-.47.15-.7a2.42,2.42,0,0,1-.82.35,3.46,3.46,0,0,1-3.85-2.24,2.68,2.68,0,0,1,.11-2.24,2.36,2.36,0,0,1,1.6-1.17,2.56,2.56,0,0,1,.62-.07,3.52,3.52,0,0,1,2.76,1.45c0-.26,0-.52,0-.78A3.88,3.88,0,0,0,351.93,175.37Z" style="fill:#fff" /></g><g id="mo-leg1"><path d="M369.72,297.8c16.57-53.67,20.3-83.48,20.3-83.48l-39.56-2.14s-6.35,54-9.12,87.09c-3,19.73-6.5,53.26-8.72,75.78a100.74,100.74,0,0,0,19.74-1.63C359.58,354.18,368.11,326.15,369.72,297.8Z" style="fill:#6D28D9" /><path d="M343.16,399.07S347,388.72,351,373.28c-4.88,1.73-10.7-2.37-16.75-1.67a237.63,237.63,0,0,1-2.88,29C333.18,401.54,340.05,400.42,343.16,399.07Z" style="fill:#7f3e3b" /><path d="M315.86,413.44c11.26-4.08,14.63-4.05,14.27-14.7,2.52-1.17,15.12-1.67,15.12-1.67-2.47,10.79-1.85,9.69-1.21,12.33.8,3.32,2.69,8.05-1.78,8.05-2.72,0-3.72-.54-7.11-.51-3.95,0-10.13.51-18,.51C312.89,417.45,313.66,414.24,315.86,413.44Z" style="fill:#263238" /><path d="M332.28,370c-.16,1.88-.49,6.59,0,8.3a.54.54,0,0,0,.42.4,40,40,0,0,0,18.15-.37.87.87,0,0,0,.47-.35c1.44-2.15,3-6.82,3.67-8.78a.58.58,0,0,0-.62-.8,183.28,183.28,0,0,1-21.22.82A.91.91,0,0,0,332.28,370Z" style="fill:#6D28D9" /><path d="M332.28,370c-.16,1.88-.49,6.59,0,8.3a.54.54,0,0,0,.42.4,40,40,0,0,0,18.15-.37.87.87,0,0,0,.47-.35c1.44-2.15,3-6.82,3.67-8.78a.58.58,0,0,0-.62-.8,183.28,183.28,0,0,1-21.22.82A.91.91,0,0,0,332.28,370Z" style="opacity:0.2" /></g><path d="M369.25,240.82c-4.26,17.2-1.74,40.69,1.85,52.47q3.47-11.43,6.15-21.32c.06-.67.11-1.34.16-2C374.09,258.64,370.24,249.19,369.25,240.82Z" style="opacity:0.2" /><g id="mo-leg2"><path d="M402.75,297.8c1.29-68-8.74-86.65-8.74-86.65l-35.33,1s10.63,53.58,17.82,87.47c4.37,19.49,7.22,52.88,11.52,75.4a93.63,93.63,0,0,0,19.27-1.63C408.94,354.18,409.35,326.15,402.75,297.8Z" style="fill:#6D28D9" /><path d="M405.53,399.07a252.68,252.68,0,0,0,.37-25.79c-4.38,1.73-11.38-2.37-17.23-1.67a247.39,247.39,0,0,1,5.51,29C396.26,401.54,402.8,400.42,405.53,399.07Z" style="fill:#7f3e3b" /><path d="M382,413c10.39-4.09,13-3.6,10.41-14.25,2.27-1.17,14.76-1.67,14.76-1.67a40.59,40.59,0,0,0,1.95,13c1,3.52,2.35,7.37-1.83,7.37-2.71,0-3.78-.54-7.16-.51-4,0-8.85.51-16.69.51C379.12,417.45,379.94,413.79,382,413Z" style="fill:#263238" /><path d="M386.22,370c.39,1.88,1.41,6.59,2.4,8.3a.84.84,0,0,0,.54.4c7.5,1.57,15,.71,18-.37a.56.56,0,0,0,.37-.35c.81-2.15,1.06-6.82,1.13-8.78a.79.79,0,0,0-.86-.8,176,176,0,0,1-21,.82A.64.64,0,0,0,386.22,370Z" style="fill:#6D28D9" /><path d="M386.22,370c.39,1.88,1.41,6.59,2.4,8.3a.84.84,0,0,0,.54.4c7.5,1.57,15,.71,18-.37a.56.56,0,0,0,.37-.35c.81-2.15,1.06-6.82,1.13-8.78a.79.79,0,0,0-.86-.8,176,176,0,0,1-21,.82A.64.64,0,0,0,386.22,370Z" style="opacity:0.2" /></g><path d="M335.31,169.64c2.39,9.13-2.4,16.9,6.55,20.3-.68,7.2,5.57,28.55,7,32.81,5,2.08,26.95-1.52,46.12-11.26-1.11-8.05-9.54-29.73-10.44-56.38a10.41,10.41,0,0,0-11.84-10c-1.64.23-3.36.51-5.12.85a130.47,130.47,0,0,0-18.16,4.44c-1.92.66-3.88,1.4-5.75,2.14A14.29,14.29,0,0,0,335.31,169.64Z" style="fill:#263238" /><g style="opacity:0.4"><path d="M369.72,158.89a2.59,2.59,0,0,0-.48,0,2.37,2.37,0,0,0-1.66,1.1,2.68,2.68,0,0,0-.21,2.23,3.48,3.48,0,0,0,3.74,2.42,2.35,2.35,0,0,0,1.65-1.1,2.68,2.68,0,0,0,.22-2.23A3.54,3.54,0,0,0,369.72,158.89Z" style="fill:none" /><path d="M355.38,204.72a2.72,2.72,0,0,0-.22,2.23,3.48,3.48,0,0,0,3.75,2.42,2.35,2.35,0,0,0,1.65-1.1,2.67,2.67,0,0,0,.22-2.22,3.55,3.55,0,0,0-3.26-2.47,3.88,3.88,0,0,0-.48,0A2.43,2.43,0,0,0,355.38,204.72Z" style="fill:none" /><path d="M371.79,173.49a2.68,2.68,0,0,0-.22,2.23,3.46,3.46,0,0,0,3.74,2.42A2.37,2.37,0,0,0,377,177a2.67,2.67,0,0,0,.21-2.22,3.52,3.52,0,0,0-3.25-2.47,2.7,2.7,0,0,0-.49,0A2.41,2.41,0,0,0,371.79,173.49Z" style="fill:none" /><path d="M364.56,179.2a2.68,2.68,0,0,0,.22-2.23,3.55,3.55,0,0,0-3.26-2.47,2.61,2.61,0,0,0-.48.05,2.39,2.39,0,0,0-1.66,1.09,2.69,2.69,0,0,0-.22,2.23,3.47,3.47,0,0,0,3.75,2.42A2.39,2.39,0,0,0,364.56,179.2Z" style="fill:none" /><path d="M360.35,165.73a2.67,2.67,0,0,0,.22-2.22,3.54,3.54,0,0,0-3.25-2.47,3.89,3.89,0,0,0-.49,0,2.39,2.39,0,0,0-1.65,1.1,2.68,2.68,0,0,0-.22,2.23,3.46,3.46,0,0,0,3.74,2.42A2.33,2.33,0,0,0,360.35,165.73Z" style="fill:none" /><path d="M381.39,188.28a3.55,3.55,0,0,0-3.26-2.47,2.61,2.61,0,0,0-.48.05A2.39,2.39,0,0,0,376,187a2.72,2.72,0,0,0-.22,2.23,3.48,3.48,0,0,0,3.75,2.42,2.37,2.37,0,0,0,1.65-1.09A2.68,2.68,0,0,0,381.39,188.28Z" style="fill:none" /><path d="M348.63,176.7a2.37,2.37,0,0,0-1.66,1.1,2.72,2.72,0,0,0-.21,2.23,3.48,3.48,0,0,0,3.74,2.42,2.41,2.41,0,0,0,1.65-1.1,2.68,2.68,0,0,0,.22-2.23,3.54,3.54,0,0,0-3.26-2.46A2.59,2.59,0,0,0,348.63,176.7Z" style="fill:none" /><path d="M367.11,193.76a2.39,2.39,0,0,0,1.65-1.1,2.68,2.68,0,0,0,.22-2.23,3.53,3.53,0,0,0-3.25-2.46,2.63,2.63,0,0,0-.49,0,2.33,2.33,0,0,0-1.65,1.1,2.67,2.67,0,0,0-.22,2.22A3.48,3.48,0,0,0,367.11,193.76Z" style="fill:none" /><path d="M356.36,194.81a2.72,2.72,0,0,0,.22-2.23,3.54,3.54,0,0,0-3.26-2.46,2.7,2.7,0,0,0-.49,0,2.41,2.41,0,0,0-1.65,1.1,2.68,2.68,0,0,0-.22,2.23,3.47,3.47,0,0,0,3.74,2.42A2.37,2.37,0,0,0,356.36,194.81Z" style="fill:none" /><path d="M371.32,207.22a2.37,2.37,0,0,0,1.65-1.1,2.68,2.68,0,0,0,.22-2.23,3.54,3.54,0,0,0-3.26-2.46,2.77,2.77,0,0,0-.49,0,2.37,2.37,0,0,0-1.65,1.1,2.68,2.68,0,0,0-.22,2.23A3.49,3.49,0,0,0,371.32,207.22Z" style="fill:none" /><path d="M383.72,205.07a2.43,2.43,0,0,0,1.66-1.1,2.68,2.68,0,0,0,.21-2.23,3.53,3.53,0,0,0-3.25-2.46,2.63,2.63,0,0,0-.49,0,2.35,2.35,0,0,0-1.65,1.1,2.67,2.67,0,0,0-.22,2.22A3.48,3.48,0,0,0,383.72,205.07Z" style="fill:none" /><path d="M348,167.89a2.72,2.72,0,0,0,.22-2.23,3.54,3.54,0,0,0-3.26-2.46,2.7,2.7,0,0,0-.49,0,2.35,2.35,0,0,0-1.65,1.1,2.67,2.67,0,0,0-.22,2.22,3.48,3.48,0,0,0,3.74,2.43A2.43,2.43,0,0,0,348,167.89Z" style="fill:none" /><path d="M343.74,154.42a2.35,2.35,0,0,1-1.65,1.1,3.19,3.19,0,0,1-2.35-.56c-.14.12-.29.23-.42.36a3.87,3.87,0,0,0,2.29.79,3.66,3.66,0,0,0,.57-.05,2.89,2.89,0,0,0,2-1.35,3.19,3.19,0,0,0,.32-2.47l-.51.2A2.59,2.59,0,0,1,343.74,154.42Z" style="fill:#fff" /><path d="M350.24,151.11A4.1,4.1,0,0,0,354,154a2.75,2.75,0,0,0,.57,0,2.91,2.91,0,0,0,2-1.35,3.24,3.24,0,0,0,.28-2.67,4,4,0,0,0-.82-1.41l-.58.15a3.44,3.44,0,0,1,.88,1.42,2.68,2.68,0,0,1-.22,2.23,2.35,2.35,0,0,1-1.65,1.1,3.49,3.49,0,0,1-3.75-2.42,2.93,2.93,0,0,1-.12-.91l-.54.17A3.14,3.14,0,0,0,350.24,151.11Z" style="fill:#fff" /><path d="M362.62,147a3.35,3.35,0,0,0,0,2,4.1,4.1,0,0,0,3.79,2.84,3.66,3.66,0,0,0,.57-.05,2.91,2.91,0,0,0,2-1.35,3.25,3.25,0,0,0,.27-2.67,4,4,0,0,0-1.2-1.82l-.54.09-.17,0a3.61,3.61,0,0,1,1.4,1.85,2.72,2.72,0,0,1-.22,2.23,2.43,2.43,0,0,1-1.66,1.1,3.48,3.48,0,0,1-3.74-2.43,2.74,2.74,0,0,1,.09-1.94Z" style="fill:#fff" /><path d="M375,145.09a3.44,3.44,0,0,0,.08,1.71,4.1,4.1,0,0,0,3.78,2.85,3.66,3.66,0,0,0,.57-.05,2.91,2.91,0,0,0,2-1.35s0-.09.05-.12c-.13-.14-.27-.26-.41-.39,0,.07-.06.15-.11.23a2.35,2.35,0,0,1-1.65,1.09,3.46,3.46,0,0,1-3.74-2.42,2.88,2.88,0,0,1-.07-1.48A4.81,4.81,0,0,0,375,145.09Z" style="fill:#fff" /><path d="M335.76,167.81a2.68,2.68,0,0,1-.22,2.23,1.47,1.47,0,0,1-.1.13c.05.23.1.45.14.68a2.72,2.72,0,0,0,.42-.53,3.24,3.24,0,0,0,.28-2.67,4.12,4.12,0,0,0-1.46-2c0,.23,0,.47,0,.71A3.6,3.6,0,0,1,335.76,167.81Z" style="fill:#fff" /><path d="M346.39,169.52a2.91,2.91,0,0,0,2-1.35,3.21,3.21,0,0,0,.27-2.67,4,4,0,0,0-4.35-2.8,2.91,2.91,0,0,0-2,1.35,3.25,3.25,0,0,0-.28,2.67,4.1,4.1,0,0,0,3.79,2.85A3.66,3.66,0,0,0,346.39,169.52Zm-3.84-3a2.67,2.67,0,0,1,.22-2.22,2.35,2.35,0,0,1,1.65-1.1,2.7,2.7,0,0,1,.49,0,3.54,3.54,0,0,1,3.26,2.46,2.72,2.72,0,0,1-.22,2.23,2.43,2.43,0,0,1-1.66,1.1A3.48,3.48,0,0,1,342.55,166.56Z" style="fill:#fff" /><path d="M360.82,166a3.29,3.29,0,0,0,.27-2.67,4,4,0,0,0-4.35-2.8,2.91,2.91,0,0,0-2,1.35,3.29,3.29,0,0,0-.27,2.67,4.09,4.09,0,0,0,3.78,2.84,3.64,3.64,0,0,0,.57,0A2.91,2.91,0,0,0,360.82,166ZM355,164.41a2.68,2.68,0,0,1,.22-2.23,2.39,2.39,0,0,1,1.65-1.1,3.89,3.89,0,0,1,.49,0,3.54,3.54,0,0,1,3.25,2.47,2.67,2.67,0,0,1-.22,2.22,2.33,2.33,0,0,1-1.65,1.1A3.46,3.46,0,0,1,355,164.41Z" style="fill:#fff" /><path d="M369.15,158.4a2.91,2.91,0,0,0-2,1.35,3.28,3.28,0,0,0-.27,2.67,4.1,4.1,0,0,0,3.78,2.84,2.75,2.75,0,0,0,.57,0,2.89,2.89,0,0,0,2-1.35,3.21,3.21,0,0,0,.28-2.67A4,4,0,0,0,369.15,158.4Zm3.61,5.18a2.35,2.35,0,0,1-1.65,1.1,3.48,3.48,0,0,1-3.74-2.42,2.68,2.68,0,0,1,.21-2.23,2.37,2.37,0,0,1,1.66-1.1,2.59,2.59,0,0,1,.48,0,3.54,3.54,0,0,1,3.26,2.46A2.68,2.68,0,0,1,372.76,163.58Z" style="fill:#fff" /><path d="M381.64,156.78a2.77,2.77,0,0,1,.49,0,3.44,3.44,0,0,1,2.5,1.17l0-.78a3.88,3.88,0,0,0-3.05-.89,2.91,2.91,0,0,0-2,1.35,3.25,3.25,0,0,0-.28,2.67,4.11,4.11,0,0,0,3.79,2.85,3.66,3.66,0,0,0,.57-.05,3,3,0,0,0,1.34-.6c0-.23,0-.45-.05-.68a2.44,2.44,0,0,1-1.39.75,3.48,3.48,0,0,1-3.74-2.43,2.67,2.67,0,0,1,.22-2.22A2.37,2.37,0,0,1,381.64,156.78Z" style="fill:#fff" /><path d="M338.18,185.14a2.93,2.93,0,0,0,2-1.36,3.21,3.21,0,0,0,.27-2.67,4,4,0,0,0-4.35-2.79h-.05v.56l.14,0a2.63,2.63,0,0,1,.49,0,3.53,3.53,0,0,1,3.25,2.47,2.7,2.7,0,0,1-.21,2.22,2.37,2.37,0,0,1-1.66,1.1,3,3,0,0,1-1.61-.18l.18.62a3.47,3.47,0,0,0,.95.14A3.64,3.64,0,0,0,338.18,185.14Z" style="fill:#fff" /><path d="M348.54,176.17a2.91,2.91,0,0,0-2,1.35,3.28,3.28,0,0,0-.27,2.67A4.1,4.1,0,0,0,350,183a3.66,3.66,0,0,0,.57-.05,2.89,2.89,0,0,0,2-1.35,3.21,3.21,0,0,0,.28-2.67A4,4,0,0,0,348.54,176.17Zm3.83,3a2.68,2.68,0,0,1-.22,2.23,2.41,2.41,0,0,1-1.65,1.1,3.48,3.48,0,0,1-3.74-2.42,2.72,2.72,0,0,1,.21-2.23,2.37,2.37,0,0,1,1.66-1.1,2.59,2.59,0,0,1,.48,0A3.54,3.54,0,0,1,352.37,179.12Z" style="fill:#fff" /><path d="M363,180.83a2.91,2.91,0,0,0,2-1.35,3.25,3.25,0,0,0,.28-2.67,4.06,4.06,0,0,0-4.36-2.8,2.91,2.91,0,0,0-2,1.35,3.21,3.21,0,0,0-.27,2.67,4.09,4.09,0,0,0,3.78,2.85A3.66,3.66,0,0,0,363,180.83Zm-3.84-3a2.69,2.69,0,0,1,.22-2.23,2.39,2.39,0,0,1,1.66-1.09,2.61,2.61,0,0,1,.48-.05,3.55,3.55,0,0,1,3.26,2.47,2.68,2.68,0,0,1-.22,2.23,2.39,2.39,0,0,1-1.65,1.09A3.47,3.47,0,0,1,359.16,177.87Z" style="fill:#fff" /><path d="M371.33,173.21a3.25,3.25,0,0,0-.28,2.67,4.1,4.1,0,0,0,3.79,2.84,3.43,3.43,0,0,0,.56,0,2.91,2.91,0,0,0,2-1.35,3.31,3.31,0,0,0,.27-2.68,4,4,0,0,0-4.35-2.79A2.91,2.91,0,0,0,371.33,173.21Zm2.6-.86a3.52,3.52,0,0,1,3.25,2.47A2.67,2.67,0,0,1,377,177a2.37,2.37,0,0,1-1.66,1.1,3.46,3.46,0,0,1-3.74-2.42,2.68,2.68,0,0,1,.22-2.23,2.41,2.41,0,0,1,1.65-1.1A2.7,2.7,0,0,1,373.93,172.35Z" style="fill:#fff" /><path d="M386.68,176a3.55,3.55,0,0,1-2.7-2.4,2.68,2.68,0,0,1,.22-2.23,2.34,2.34,0,0,1,1.61-1.09c0-.18-.05-.36-.07-.54a2.93,2.93,0,0,0-2,1.35,3.28,3.28,0,0,0-.27,2.67,4.13,4.13,0,0,0,3.32,2.8C386.75,176.34,386.71,176.16,386.68,176Z" style="fill:#fff" /><path d="M344.69,194.58a4.14,4.14,0,0,0-2.86-2.71c0,.18,0,.37,0,.56a3.59,3.59,0,0,1,2.32,2.31A2.69,2.69,0,0,1,344,197a2.32,2.32,0,0,1-1.4,1l.09.54a2.91,2.91,0,0,0,1.77-1.28A3.25,3.25,0,0,0,344.69,194.58Z" style="fill:#fff" /><path d="M354.79,196.44a2.91,2.91,0,0,0,2-1.35,3.28,3.28,0,0,0,.27-2.67,4,4,0,0,0-4.35-2.79,2.91,2.91,0,0,0-2,1.35,3.21,3.21,0,0,0-.28,2.67,4.1,4.1,0,0,0,3.79,2.84A2.59,2.59,0,0,0,354.79,196.44ZM351,193.49a2.68,2.68,0,0,1,.22-2.23,2.41,2.41,0,0,1,1.65-1.1,2.7,2.7,0,0,1,.49,0,3.54,3.54,0,0,1,3.26,2.46,2.72,2.72,0,0,1-.22,2.23,2.37,2.37,0,0,1-1.66,1.1A3.47,3.47,0,0,1,351,193.49Z" style="fill:#fff" /><path d="M366.63,194.34a3.66,3.66,0,0,0,.57-.05,2.91,2.91,0,0,0,2-1.35,3.29,3.29,0,0,0,.27-2.67,4,4,0,0,0-4.35-2.8,2.93,2.93,0,0,0-2,1.36,3.21,3.21,0,0,0-.27,2.67A4.1,4.1,0,0,0,366.63,194.34Zm-3-5.23a2.33,2.33,0,0,1,1.65-1.1,2.63,2.63,0,0,1,.49,0,3.53,3.53,0,0,1,3.25,2.46,2.68,2.68,0,0,1-.22,2.23,2.39,2.39,0,0,1-1.65,1.1,3.48,3.48,0,0,1-3.74-2.43A2.67,2.67,0,0,1,363.59,189.11Z" style="fill:#fff" /><path d="M381.63,190.79a3.25,3.25,0,0,0,.28-2.67,4,4,0,0,0-4.36-2.8,2.91,2.91,0,0,0-2,1.35,3.25,3.25,0,0,0-.27,2.67,4.1,4.1,0,0,0,3.78,2.85,3.66,3.66,0,0,0,.57-.05A2.91,2.91,0,0,0,381.63,190.79Zm-2.11.81a3.48,3.48,0,0,1-3.75-2.42A2.72,2.72,0,0,1,376,187a2.39,2.39,0,0,1,1.66-1.09,2.61,2.61,0,0,1,.48-.05,3.55,3.55,0,0,1,3.26,2.47,2.68,2.68,0,0,1-.22,2.23A2.37,2.37,0,0,1,379.52,191.6Z" style="fill:#fff" /><path d="M389.45,189.43c-.06-.26-.13-.52-.19-.79a3.52,3.52,0,0,1-1.08-1.61,2.66,2.66,0,0,1,.22-2.22l-.15-.69a2.5,2.5,0,0,0-.31.4,3.24,3.24,0,0,0-.28,2.67A4.12,4.12,0,0,0,389.45,189.43Z" style="fill:#fff" /><path d="M346.59,212.06a2.91,2.91,0,0,0,2-1.35,3.29,3.29,0,0,0,.27-2.67,4,4,0,0,0-4.35-2.8,3.62,3.62,0,0,0-.47.13l.12.53a2.2,2.2,0,0,1,.44-.12,2.63,2.63,0,0,1,.49,0,3.53,3.53,0,0,1,3.25,2.46,2.68,2.68,0,0,1-.22,2.23,2.39,2.39,0,0,1-1.65,1.1,3,3,0,0,1-.9,0l.15.55.27,0A3.66,3.66,0,0,0,346.59,212.06Z" style="fill:#fff" /><path d="M354.92,204.44a3.29,3.29,0,0,0-.27,2.67,4.1,4.1,0,0,0,3.78,2.85,3.66,3.66,0,0,0,.57-.05,2.89,2.89,0,0,0,2-1.35,3.25,3.25,0,0,0,.28-2.67,4.05,4.05,0,0,0-4.35-2.8A2.91,2.91,0,0,0,354.92,204.44Zm2.6-.86a3.55,3.55,0,0,1,3.26,2.47,2.67,2.67,0,0,1-.22,2.22,2.35,2.35,0,0,1-1.65,1.1,3.48,3.48,0,0,1-3.75-2.42,2.72,2.72,0,0,1,.22-2.23,2.43,2.43,0,0,1,1.66-1.1A3.88,3.88,0,0,1,357.52,203.58Z" style="fill:#fff" /><path d="M370.84,207.8a2.75,2.75,0,0,0,.57-.05,2.91,2.91,0,0,0,2-1.35,3.24,3.24,0,0,0,.28-2.67,4.05,4.05,0,0,0-4.36-2.79,2.91,2.91,0,0,0-2,1.35,3.24,3.24,0,0,0-.28,2.67A4.12,4.12,0,0,0,370.84,207.8Zm-3-5.23a2.37,2.37,0,0,1,1.65-1.1,2.77,2.77,0,0,1,.49,0,3.54,3.54,0,0,1,3.26,2.46,2.68,2.68,0,0,1-.22,2.23,2.37,2.37,0,0,1-1.65,1.1,3.49,3.49,0,0,1-3.75-2.42A2.68,2.68,0,0,1,367.79,202.57Z" style="fill:#fff" /><path d="M383.24,205.65a3.55,3.55,0,0,0,.57-.05,2.91,2.91,0,0,0,2-1.35,3.21,3.21,0,0,0,.27-2.67,4,4,0,0,0-4.35-2.8,2.89,2.89,0,0,0-2,1.35,3.25,3.25,0,0,0-.28,2.67A4.1,4.1,0,0,0,383.24,205.65Zm-3-5.23a2.35,2.35,0,0,1,1.65-1.1,2.63,2.63,0,0,1,.49,0,3.53,3.53,0,0,1,3.25,2.46,2.68,2.68,0,0,1-.21,2.23,2.43,2.43,0,0,1-1.66,1.1,3.48,3.48,0,0,1-3.74-2.43A2.67,2.67,0,0,1,380.2,200.42Z" style="fill:#fff" /><path d="M391.83,198.76a3.38,3.38,0,0,0,0,1.89,3.92,3.92,0,0,0,.86,1.48C392.45,201.06,392.14,199.94,391.83,198.76Z" style="fill:#fff" /><path d="M348.74,218.71a2.79,2.79,0,0,0-1,.39c.05.17.1.36.16.53a2.31,2.31,0,0,1,1-.39,2.59,2.59,0,0,1,.48,0,3.54,3.54,0,0,1,3.26,2.46,2.82,2.82,0,0,1,0,1.65h.54a3.42,3.42,0,0,0,0-1.82A4,4,0,0,0,348.74,218.71Z" style="fill:#fff" /><path d="M364.59,222l.73-.15a3.2,3.2,0,0,0,.18-2.46,4,4,0,0,0-4.35-2.8,2.91,2.91,0,0,0-2,1.35,3.25,3.25,0,0,0-.28,2.67,4.17,4.17,0,0,0,1.58,2.12l.84-.13a3.59,3.59,0,0,1-1.9-2.15,2.69,2.69,0,0,1,.22-2.23,2.37,2.37,0,0,1,1.65-1.09,2.7,2.7,0,0,1,.49,0,3.54,3.54,0,0,1,3.26,2.46,2.72,2.72,0,0,1-.22,2.23A1.92,1.92,0,0,1,364.59,222Z" style="fill:#fff" /><path d="M378.06,218.42a3.49,3.49,0,0,0-.15-1.23,4,4,0,0,0-4.35-2.79,2.91,2.91,0,0,0-2,1.35,3.29,3.29,0,0,0-.27,2.67,4.1,4.1,0,0,0,1.08,1.71L373,220a3.53,3.53,0,0,1-1.19-1.7A2.68,2.68,0,0,1,372,216a2.39,2.39,0,0,1,1.65-1.1,3.88,3.88,0,0,1,.48,0,3.54,3.54,0,0,1,3.26,2.47,2.92,2.92,0,0,1,.12,1.23Z" style="fill:#fff" /><path d="M386,212.25a2.91,2.91,0,0,0-2,1.35,3.28,3.28,0,0,0-.27,2.67.94.94,0,0,0,.06.15l.51-.19-.06-.12a2.68,2.68,0,0,1,.22-2.23,2.37,2.37,0,0,1,1.66-1.1,2.59,2.59,0,0,1,.48,0,3.49,3.49,0,0,1,2.72,1.43l.5-.22A4,4,0,0,0,386,212.25Z" style="fill:#fff" /></g><path d="M387.71,153.75c.82.57,1.44,1,2.14,1.52s1.33,1,2,1.51c1.31,1,2.57,2.1,3.82,3.19a78.87,78.87,0,0,1,7.14,7.14c1.12,1.29,2.22,2.64,3.27,4.06a49.73,49.73,0,0,1,2.95,4.57,27.84,27.84,0,0,1,3.8,11.59l0,.42a4.77,4.77,0,0,1-.14,1.61,29.86,29.86,0,0,1-3,7.12,48,48,0,0,1-3.85,5.75,66.28,66.28,0,0,1-4.35,5.05,56.86,56.86,0,0,1-4.85,4.54,3.72,3.72,0,0,1-5.67-4.56l.08-.15,2.75-5.36c.9-1.79,1.78-3.56,2.57-5.33s1.53-3.52,2.13-5.2a21.26,21.26,0,0,0,1.16-4.61l-.11,2A16.89,16.89,0,0,0,397,183a46.74,46.74,0,0,0-5-6.07c-1.91-2-4-3.92-6.13-5.77-1.07-.94-2.18-1.84-3.28-2.75l-1.67-1.32c-.54-.43-1.16-.9-1.59-1.22l-.16-.12a7.38,7.38,0,0,1,8.57-12Z" style="fill:#7f3e3b" /><path d="M360.37,150.67c1.95,7.48,19.41,18.4,19.41,18.4s14.31-5,15.29-11.95c-1.56-2.39-6.58-9.1-13.5-11.26C375.4,143.93,366,144.15,360.37,150.67Z" style="fill:#263238" /><g style="opacity:0.4"><path d="M372.13,148.54a2.68,2.68,0,0,0-.11,2.24,3.48,3.48,0,0,0,3.85,2.24,2.4,2.4,0,0,0,1.6-1.18,2.66,2.66,0,0,0,.11-2.23,3.53,3.53,0,0,0-3.23-2.31,3.26,3.26,0,0,0-.62.06A2.4,2.4,0,0,0,372.13,148.54Z" style="fill:none" /><path d="M377,161.79a2.65,2.65,0,0,0-.11,2.23,3.48,3.48,0,0,0,3.85,2.24,2.32,2.32,0,0,0,1.6-1.17,2.72,2.72,0,0,0,.12-2.24,3.56,3.56,0,0,0-3.23-2.31,2.7,2.7,0,0,0-.63.07A2.4,2.4,0,0,0,377,161.79Z" style="fill:none" /><path d="M360.5,150.53a2.51,2.51,0,0,1,.94-.42,2.62,2.62,0,0,1,.62-.07,3.55,3.55,0,0,1,3.23,2.31,2.65,2.65,0,0,1-.11,2.23,2.37,2.37,0,0,1-1.6,1.18l-.16,0,.4.47a2.93,2.93,0,0,0,1.84-1.41,3.23,3.23,0,0,0,.14-2.68,4,4,0,0,0-4.39-2.59C361.1,149.87,360.8,150.19,360.5,150.53Z" style="fill:#fff" /><path d="M373.61,146.84a2.87,2.87,0,0,0-1.95,1.44,3.24,3.24,0,0,0-.15,2.68,4.12,4.12,0,0,0,3.75,2.67,3.63,3.63,0,0,0,.73-.08,3,3,0,0,0,2-1.45,3.24,3.24,0,0,0,.14-2.68A4,4,0,0,0,373.61,146.84Zm4,2.77a2.66,2.66,0,0,1-.11,2.23,2.4,2.4,0,0,1-1.6,1.18,3.48,3.48,0,0,1-3.85-2.24,2.68,2.68,0,0,1,.11-2.24,2.4,2.4,0,0,1,1.6-1.18,3.26,3.26,0,0,1,.62-.06A3.53,3.53,0,0,1,377.58,149.61Z" style="fill:#fff" /><path d="M383.8,148.22a4.11,4.11,0,0,0,3.75,2.66,3,3,0,0,0,.73-.08,3.15,3.15,0,0,0,1-.4l-.44-.37a2.73,2.73,0,0,1-.64.24,3.47,3.47,0,0,1-3.85-2.24,3.07,3.07,0,0,1-.19-1.14l-.51-.23A3.52,3.52,0,0,0,383.8,148.22Z" style="fill:#fff" /><path d="M378.46,160.08a2.9,2.9,0,0,0-2,1.45,3.2,3.2,0,0,0-.15,2.68,4.12,4.12,0,0,0,3.75,2.66,3,3,0,0,0,.73-.08,2.91,2.91,0,0,0,2-1.44,3.28,3.28,0,0,0,.15-2.68A4,4,0,0,0,378.46,160.08Zm4,2.77a2.72,2.72,0,0,1-.12,2.24,2.32,2.32,0,0,1-1.6,1.17,3.48,3.48,0,0,1-3.85-2.24,2.65,2.65,0,0,1,.11-2.23,2.4,2.4,0,0,1,1.6-1.18,2.7,2.7,0,0,1,.63-.07A3.56,3.56,0,0,1,382.43,162.85Z" style="fill:#fff" /><path d="M390.75,157.34a2.89,2.89,0,0,0-2,1.44,3.2,3.2,0,0,0-.15,2.68,4.18,4.18,0,0,0,1.72,2.07l.46-.36a3.57,3.57,0,0,1-1.67-1.89,2.68,2.68,0,0,1,.11-2.24,2.36,2.36,0,0,1,1.6-1.17,2.7,2.7,0,0,1,.63-.07,3.53,3.53,0,0,1,2.8,1.52c.1-.17.19-.35.28-.54A4,4,0,0,0,390.75,157.34Z" style="fill:#fff" /></g><path d="M351.33,161s8.76-5.82,14.11-1.71c9.39-12.89,4.39-16.44,2.11-13.33C359.14,149.27,351.33,161,351.33,161Z" style="fill:#fff" /><path d="M351.33,161s-5.14-2.65-6.76-.32c-.77-7.87,2.65-11.11,4.17-10.05C348.17,152.8,351.33,161,351.33,161Z" style="fill:#fff" /><path d="M363.12,125.41c0,6.2.89,16.08,4.43,20.59a86.35,86.35,0,0,1-16.22,15c-3.69-6.56-2.59-10.37-2.59-10.37,4.32-2.2,3.68-7.95,2.61-12.29Z" style="fill:#7f3e3b" /><path d="M351.35,138.38,358,131a7.22,7.22,0,0,1,.15,3.73,15.65,15.65,0,0,1-6.05,8.85A25.4,25.4,0,0,0,351.35,138.38Z" style="opacity:0.2" /><path d="M364.31,113.77c0,10.06.27,14.31-4.37,19.78-7,8.22-19.1,6-22.08-3.82-2.69-8.87-2.31-23.83,7.05-28.44S364.26,103.7,364.31,113.77Z" style="fill:#7f3e3b" /><path d="M357.7,102.72c-6.22,5.72.44,14.28,5.5,15.84S369.61,97.66,357.7,102.72Z" style="fill:#263238" /><path d="M362,102.58c-2.67,6.25-26.45,2.92-27.27,11.59C333.31,101.25,351.81,93.17,362,102.58Z" style="fill:#263238" /><path d="M350.25,118c.05.82-.34,1.51-.87,1.54s-1-.6-1.06-1.42.34-1.5.87-1.53S350.2,117.19,350.25,118Z" style="fill:#263238" /><path d="M340.22,118.8c.06.82-.33,1.51-.87,1.54s-1-.6-1.06-1.42.34-1.5.87-1.54S340.17,118,340.22,118.8Z" style="fill:#263238" /><path d="M339.4,117.41l-2-.43S338.51,118.44,339.4,117.41Z" style="fill:#263238" /><path d="M342.72,118.87a21.71,21.71,0,0,1-2.58,5.39,3.52,3.52,0,0,0,2.95.36Z" style="fill:#630f0f" /><path d="M348,127.33a6.92,6.92,0,0,1-1.36.21.24.24,0,0,1-.25-.22.24.24,0,0,1,.22-.26,6.48,6.48,0,0,0,5.11-2.87.25.25,0,0,1,.33-.09.25.25,0,0,1,.09.33A6.71,6.71,0,0,1,348,127.33Z" style="fill:#263238" /><path d="M367.34,122.34a7.61,7.61,0,0,1-4.61,4.19c-2.62.75-3.94-2.11-3.23-5,.65-2.63,2.78-6.19,5.41-5.64S368.53,119.75,367.34,122.34Z" style="fill:#7f3e3b" /><path d="M351.79,112.44a.44.44,0,0,1-.34-.17,3.86,3.86,0,0,0-3.16-1.44.48.48,0,1,1-.11-1,4.77,4.77,0,0,1,4,1.78.48.48,0,0,1-.06.67A.48.48,0,0,1,351.79,112.44Z" style="fill:#263238" /><path d="M335.23,113.8a.47.47,0,0,1-.34-.1.48.48,0,0,1-.07-.68,4.77,4.77,0,0,1,4-1.85.48.48,0,0,1-.1,1,3.81,3.81,0,0,0-3.13,1.5A.47.47,0,0,1,335.23,113.8Z" style="fill:#263238" /><path d="M349.43,116.63l-2-.44S348.54,117.65,349.43,116.63Z" style="fill:#263238" /><path d="M392.28,205.67l-2.91,3.46a8.49,8.49,0,0,0-1.86,4l-.27,1.55a3.23,3.23,0,0,0,2,3.57l3.63,1.42a3.24,3.24,0,0,0,4.17-1.81l.64-1.61s3.22-5.86,2.46-11l-1.4-.44A7.29,7.29,0,0,0,392.28,205.67Z" style="fill:#7f3e3b" /></g></svg>
